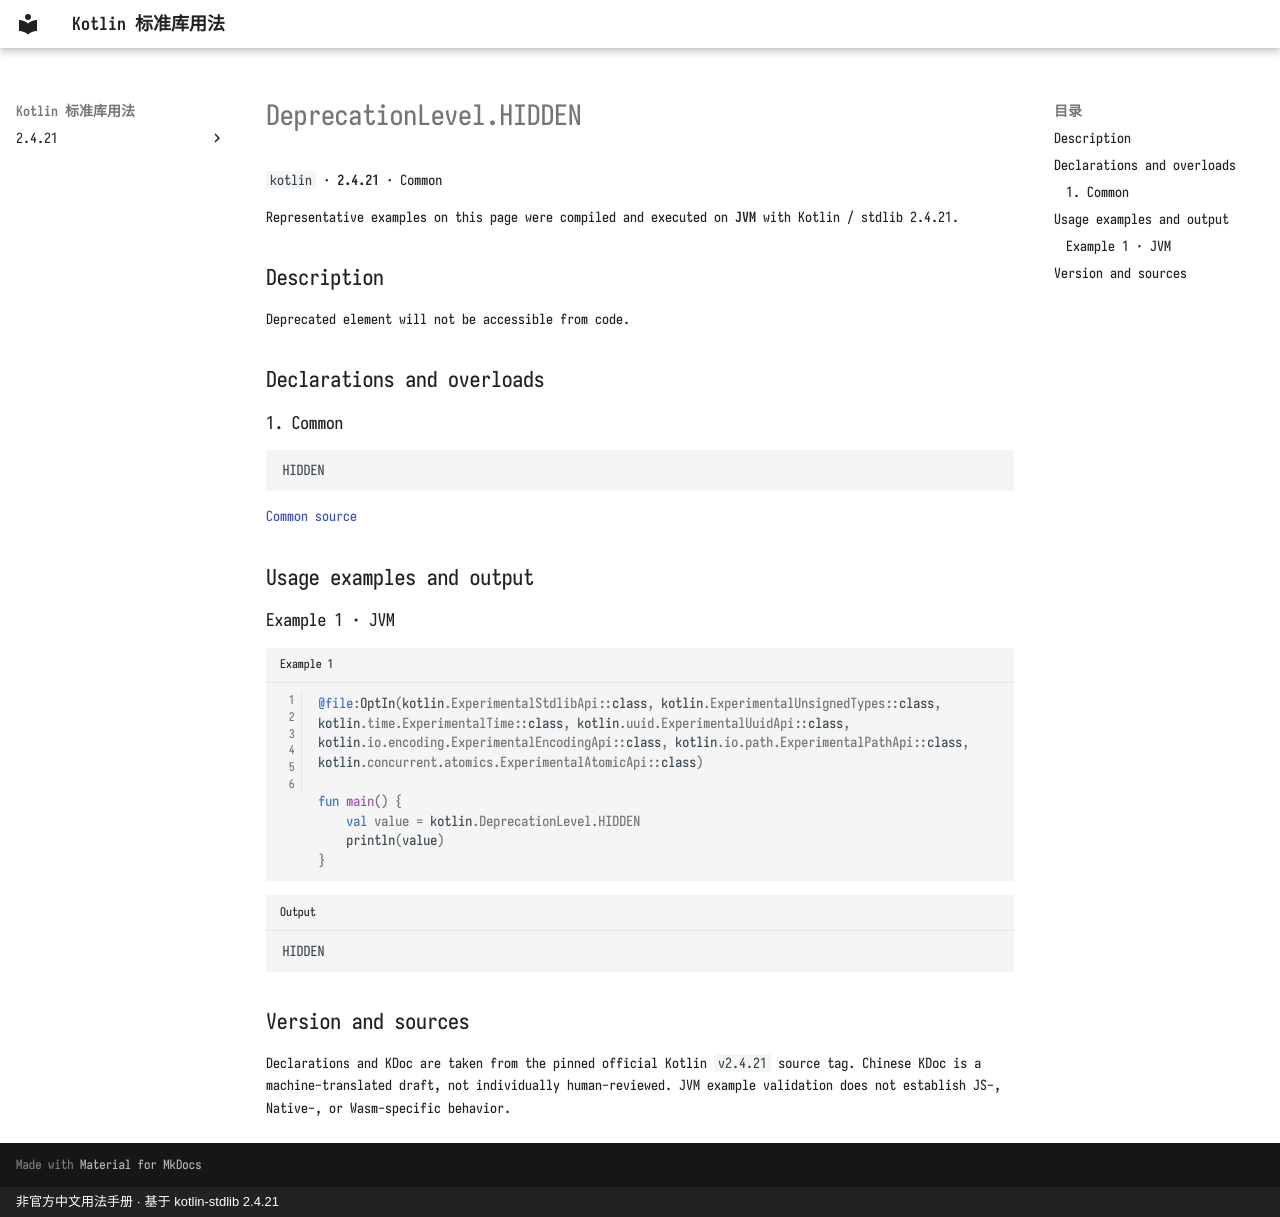

repository: oooooooko/kotlin-stdlib-docs · page: en/api/kotlin/deprecationlevel-hidden--4eb18f4d/index.html · generator: mkdocs · copyright: 非官方中文用法手册 · 基于 kotlin-stdlib 2.4.21

# DeprecationLevel.HIDDEN

`kotlin` · **2.4.21** · Common

Representative examples on this page were compiled and executed on **JVM** with Kotlin / stdlib 2.4.21.

## Description

Deprecated element will not be accessible from code.

## Declarations and overloads

### 1. Common

```kotlin
HIDDEN
```

[Common source](https://github.com/JetBrains/kotlin/blob/v2.4.21/libraries/stdlib/src/kotlin/Annotations.kt#L91)

## Usage examples and output

### Example 1 · JVM

```kotlin title="Example 1" linenums="1"
@file:OptIn(kotlin.ExperimentalStdlibApi::class, kotlin.ExperimentalUnsignedTypes::class, kotlin.time.ExperimentalTime::class, kotlin.uuid.ExperimentalUuidApi::class, kotlin.io.encoding.ExperimentalEncodingApi::class, kotlin.io.path.ExperimentalPathApi::class, kotlin.concurrent.atomics.ExperimentalAtomicApi::class)

fun main() {
    val value = kotlin.DeprecationLevel.HIDDEN
    println(value)
}
```

```text title="Output"
HIDDEN
```

## Version and sources

Declarations and KDoc are taken from the pinned official Kotlin `v2.4.21` source tag. Chinese KDoc is a machine-translated draft, not individually human-reviewed. JVM example validation does not establish JS-, Native-, or Wasm-specific behavior.
